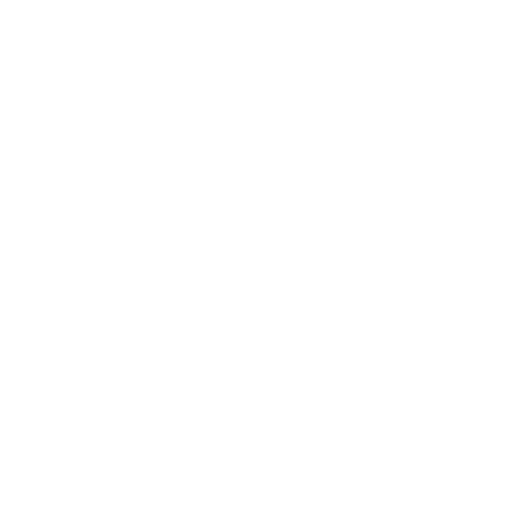
t = 0.00 s
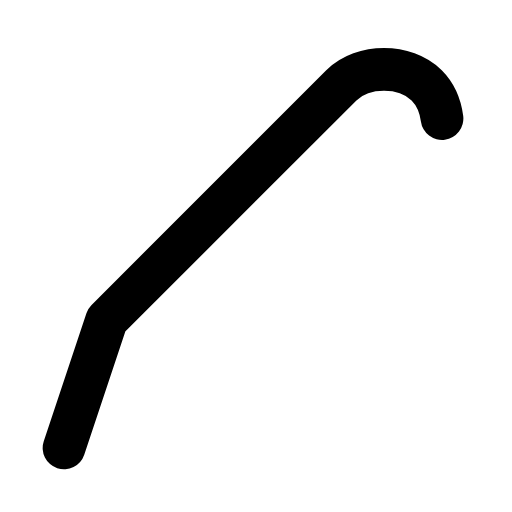
t = 0.30 s
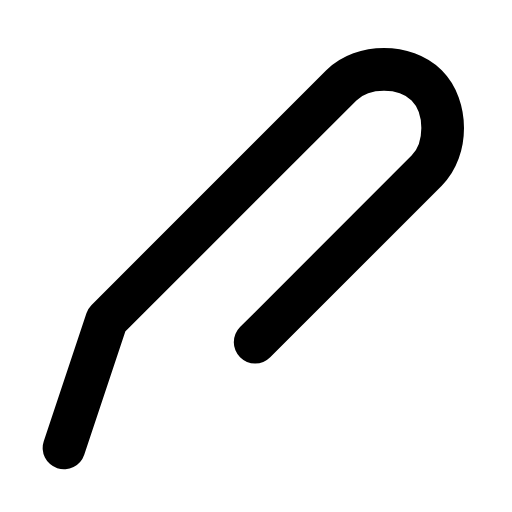
t = 0.45 s
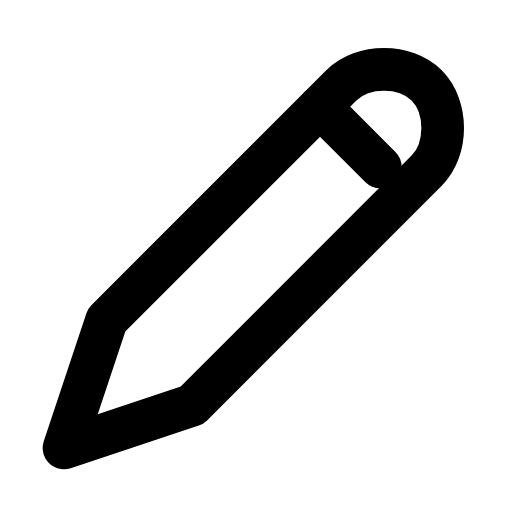
t = 0.70 s
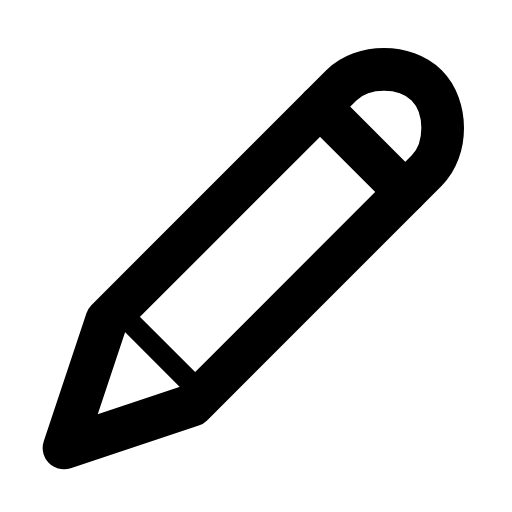
t = 0.90 s
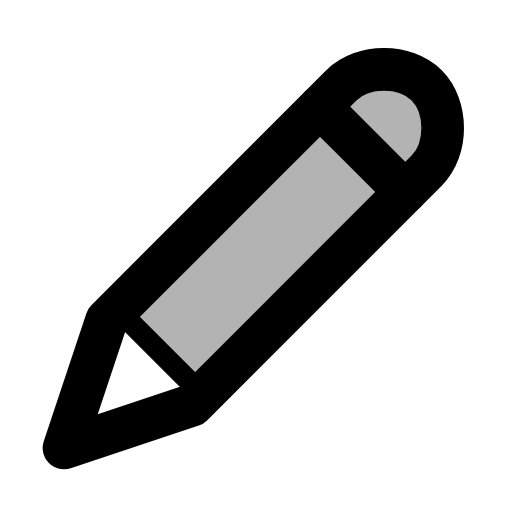
t = 1.15 s

The animated SVG that drew these frames (rendered in a browser with its animation timeline set to each time). Animation: 4 SMIL elements (animate=4); one cycle of 1.15 s.

<svg viewBox="0 0 24 24" xmlns="http://www.w3.org/2000/svg"><g fill="none" stroke="currentColor" stroke-linecap="round" stroke-linejoin="round"><g stroke-width="2"><path d="M3 21l2 -6l11 -11c1 -1 3 -1 4 0c1 1 1 3 0 4l-11 11l-6 2" stroke-dasharray="56"><animate attributeName="stroke-dashoffset" dur="0.6s" fill="freeze" values="56;0"/></path><path d="M15 5l4 4" stroke-dasharray="8" stroke-dashoffset="8"><animate attributeName="stroke-dashoffset" begin="0.6s" dur="0.2s" fill="freeze" to="0"/></path></g><path d="M6 15l3 3" stroke-dasharray="8" stroke-dashoffset="8"><animate attributeName="stroke-dashoffset" begin="0.8s" dur="0.2s" fill="freeze" to="0"/></path></g><path d="M17 4h3v3l-11 11l-3 -3l11 -11Z" fill="currentColor" fill-opacity="0"><animate attributeName="fill-opacity" begin="1s" dur="0.15s" fill="freeze" to="0.3"/></path></svg>
